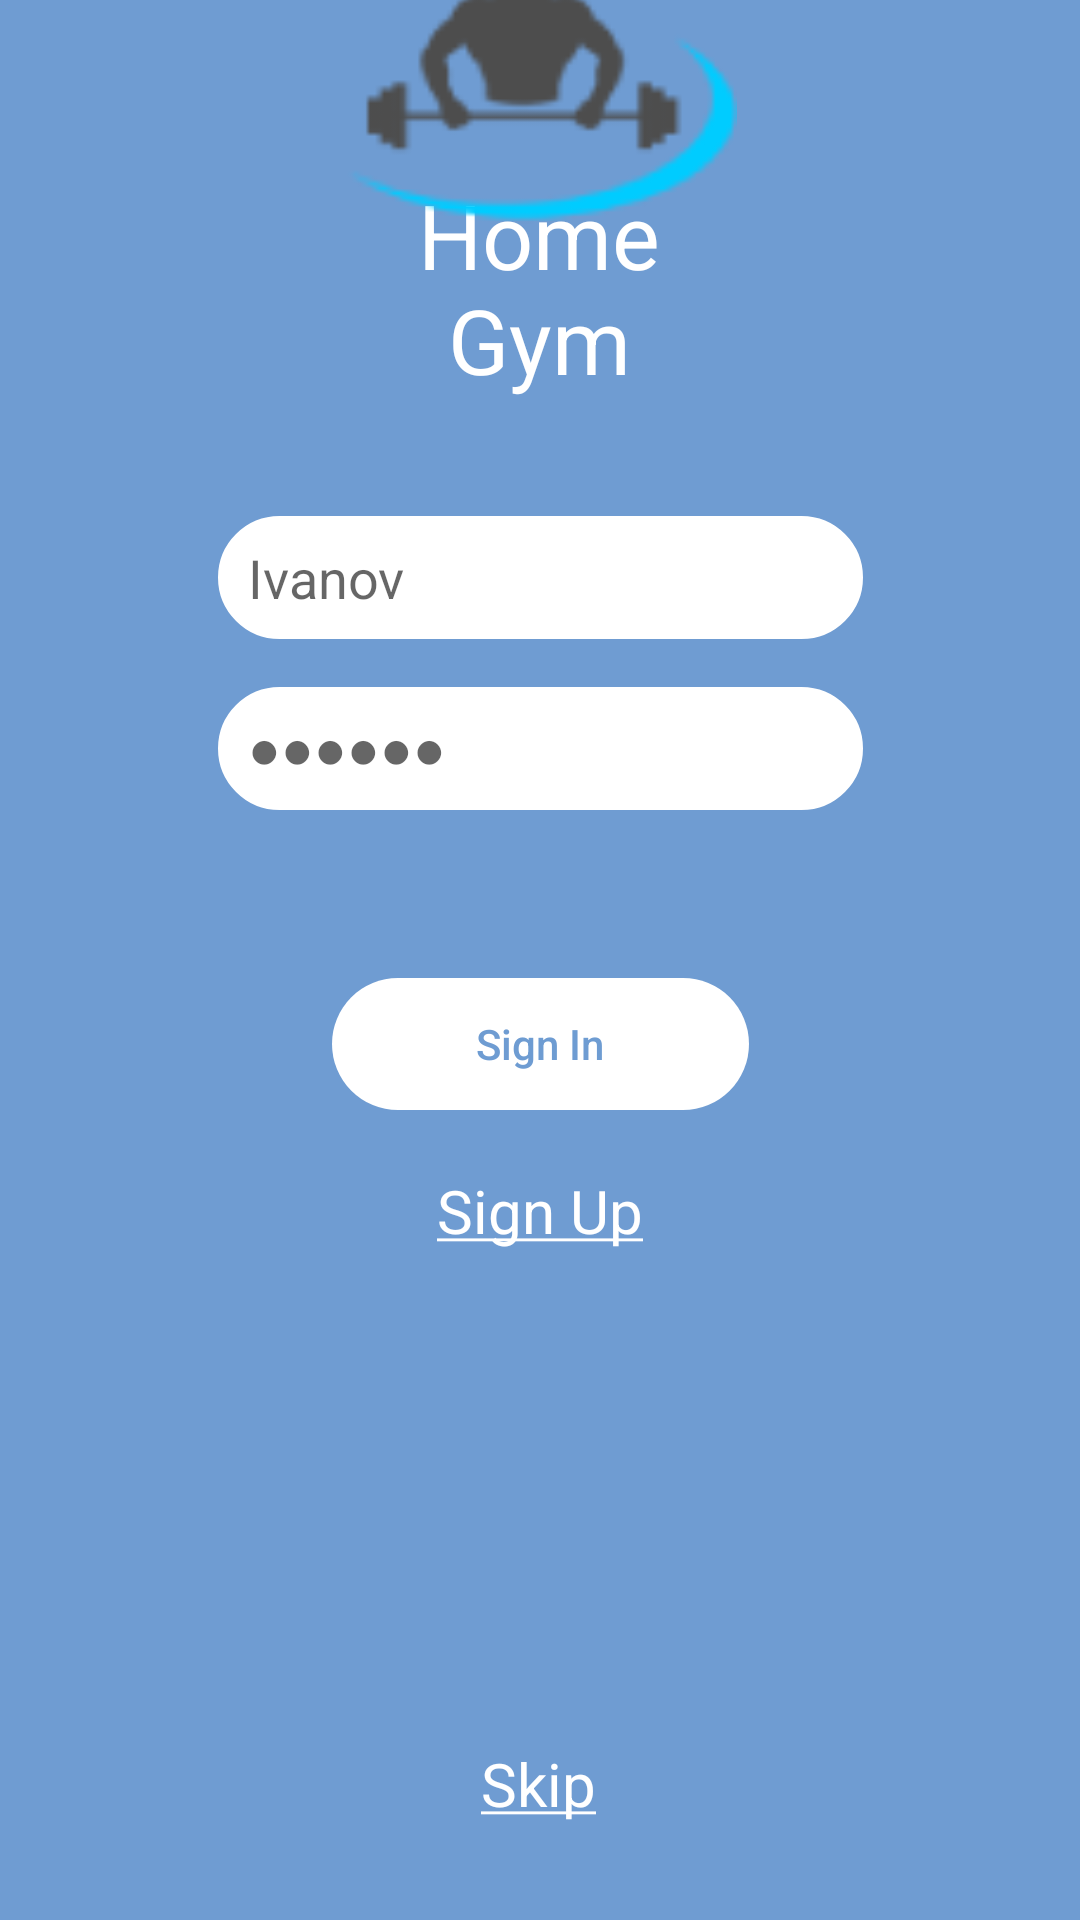

This screen was rendered from an Android layout file. Write that file and the resources it references.
<!-- AndroidManifest.xml: application theme Theme.Project -->
<!-- res/layout/activity_sing_in.xml -->
<?xml version="1.0" encoding="utf-8"?>
<androidx.constraintlayout.widget.ConstraintLayout xmlns:android="http://schemas.android.com/apk/res/android"
    xmlns:app="http://schemas.android.com/apk/res-auto"
    xmlns:tools="http://schemas.android.com/tools"
    android:layout_width="match_parent"
    android:layout_height="match_parent"
    android:background="#6f9cd2"
    tools:context=".sing_in">

    <TextView
        android:id="@+id/textView"
        android:layout_width="136dp"
        android:layout_height="78dp"
        android:layout_marginBottom="36dp"
        android:text="Home Gym"
        android:textAlignment="center"
        android:textColor="@color/white"
        android:textSize="30dp"
        app:layout_constraintBottom_toTopOf="@+id/username"
        app:layout_constraintEnd_toEndOf="parent"
        app:layout_constraintHorizontal_bias="0.498"
        app:layout_constraintStart_toStartOf="parent"
        tools:text="Home Gym" />

    <ImageView
        android:id="@+id/imageView5"
        android:layout_width="133dp"
        android:layout_height="101dp"
        app:layout_constraintBottom_toTopOf="@+id/textView"
        app:layout_constraintEnd_toEndOf="parent"
        app:layout_constraintStart_toStartOf="parent"
        app:layout_constraintTop_toTopOf="parent"
        app:layout_constraintVertical_bias="0.625"
        app:srcCompat="@drawable/logo_on" />

    <EditText
        android:id="@+id/username"
        android:layout_width="215dp"
        android:layout_height="41dp"
        android:layout_marginBottom="16dp"
        android:background="@drawable/edittext"
        android:drawableStart="@drawable/person"
        android:drawablePadding="12dp"
        android:ems="10"
        android:hint="Ivanov"
        android:inputType="textPersonName"
        android:paddingStart="10dp"
        app:layout_constraintBottom_toTopOf="@+id/passwordlogin"
        app:layout_constraintEnd_toEndOf="parent"
        app:layout_constraintStart_toStartOf="parent" />

    <EditText
        android:id="@+id/passwordlogin"
        android:layout_width="215dp"
        android:layout_height="41dp"
        android:layout_marginBottom="56dp"
        android:background="@drawable/edittext"
        android:drawableStart="@drawable/lock"
        android:drawablePadding="12dp"
        android:ems="10"
        android:hint="●●●●●●"
        android:inputType="textPassword"
        android:paddingStart="10dp"
        app:layout_constraintBottom_toTopOf="@+id/buttonlogin"
        app:layout_constraintEnd_toEndOf="parent"
        app:layout_constraintStart_toStartOf="parent" />

    <androidx.appcompat.widget.AppCompatButton
        android:id="@+id/buttonlogin"
        android:layout_width="139dp"
        android:layout_height="44dp"
        android:layout_marginBottom="20dp"
        android:background="@drawable/button"
        android:text="Sign In"
        android:textAllCaps="false"
        android:textColor="#6E9CD2"
        app:layout_constraintBottom_toTopOf="@+id/textView2"
        app:layout_constraintEnd_toEndOf="parent"
        app:layout_constraintStart_toStartOf="parent" />

    <TextView
        android:id="@+id/textView2"
        android:layout_width="wrap_content"
        android:layout_height="wrap_content"
        android:layout_marginBottom="164dp"
        android:autoLink="all"
        android:text="@string/podch"
        android:textColor="#FFFFFF"
        android:clickable="true"
        android:textSize="20dp"
        app:layout_constraintBottom_toTopOf="@+id/skip"
        app:layout_constraintEnd_toEndOf="parent"
        app:layout_constraintStart_toStartOf="parent" />

    <TextView
        android:id="@+id/skip"
        android:layout_width="wrap_content"
        android:layout_height="wrap_content"
        android:layout_marginBottom="32dp"
        android:text="@string/podch2"
        android:textColor="#FFFFFF"
        android:textSize="20dp"
        app:layout_constraintBottom_toBottomOf="parent"
        app:layout_constraintEnd_toEndOf="parent"
        android:clickable="true"
        app:layout_constraintHorizontal_bias="0.498"
        app:layout_constraintStart_toStartOf="parent" />

</androidx.constraintlayout.widget.ConstraintLayout>
<!-- resources referenced by this layout -->
<resources>
  <color name="white">#FFFFFFFF</color>
  <!-- drawable button (drawable) -->
  <shape xmlns:android="http://schemas.android.com/apk/res/android"
      android:shape="rectangle"
      android:tint="#ffffff">
      <corners android:radius="50dp"  />
  </shape>
  <!-- drawable edittext (drawable) -->
  <?xml version="1.0" encoding="utf-8"?>
      <shape xmlns:android="http://schemas.android.com/apk/res/android"
          android:thickness="0dp"
          android:shape="rectangle">
          <stroke android:width="3dp"
              android:color="#FFFFFF"/>
          <corners android:radius="50dp" />
          <gradient
              android:startColor="#FFFFFF"
              android:endColor="#FFFFFF"
              android:type="linear"
              android:angle="270"/>
      </shape>
  <!-- drawable logo_on: png bitmap (drawable-v24, 1610 bytes) -->
  <string name="podch"><u>Sign Up</u></string>
  <string name="podch2"><u>Skip</u></string>
  <style name="Theme.Project" parent="Theme.MaterialComponents.DayNight.NoActionBar">
          
          <item name="colorPrimary">#FC276897</item>
          <item name="colorPrimaryVariant">#FC276897</item>
          <item name="colorOnPrimary">@color/white</item>
          
          <item name="colorSecondary">@color/teal_200</item>
          <item name="colorSecondaryVariant">@color/teal_700</item>
          <item name="colorOnSecondary">@color/black</item>
          
          <item name="android:statusBarColor" tools:targetApi="l">?attr/colorPrimaryVariant</item>
          
      </style>
  <color name="teal_200">#FF03DAC5</color>
  <color name="teal_700">#FF018786</color>
  <color name="black">#FF000000</color>
</resources>
